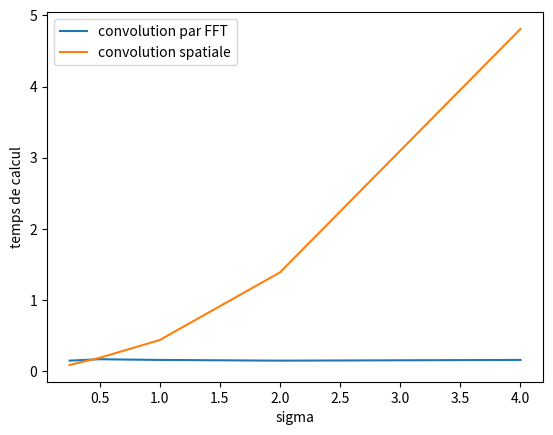

Write Python code to recreate this figure.
import numpy as np;
import matplotlib.pyplot as plt;


sigma = np.array([0.25, 0.5, 1, 2, 4]);
y1 = np.array([0.150000, 0.170000, 0.160000, 0.150000, 0.160000]);
y2 = np.array([0.090000, 0.190000, 0.440000, 1.390000, 4.810000]);



plt.plot(sigma, y1, label="convolution par FFT");
plt.plot(sigma, y2, label="convolution spatiale");
plt.legend();
plt.xlabel("sigma");
plt.ylabel("temps de calcul");
plt.show();
